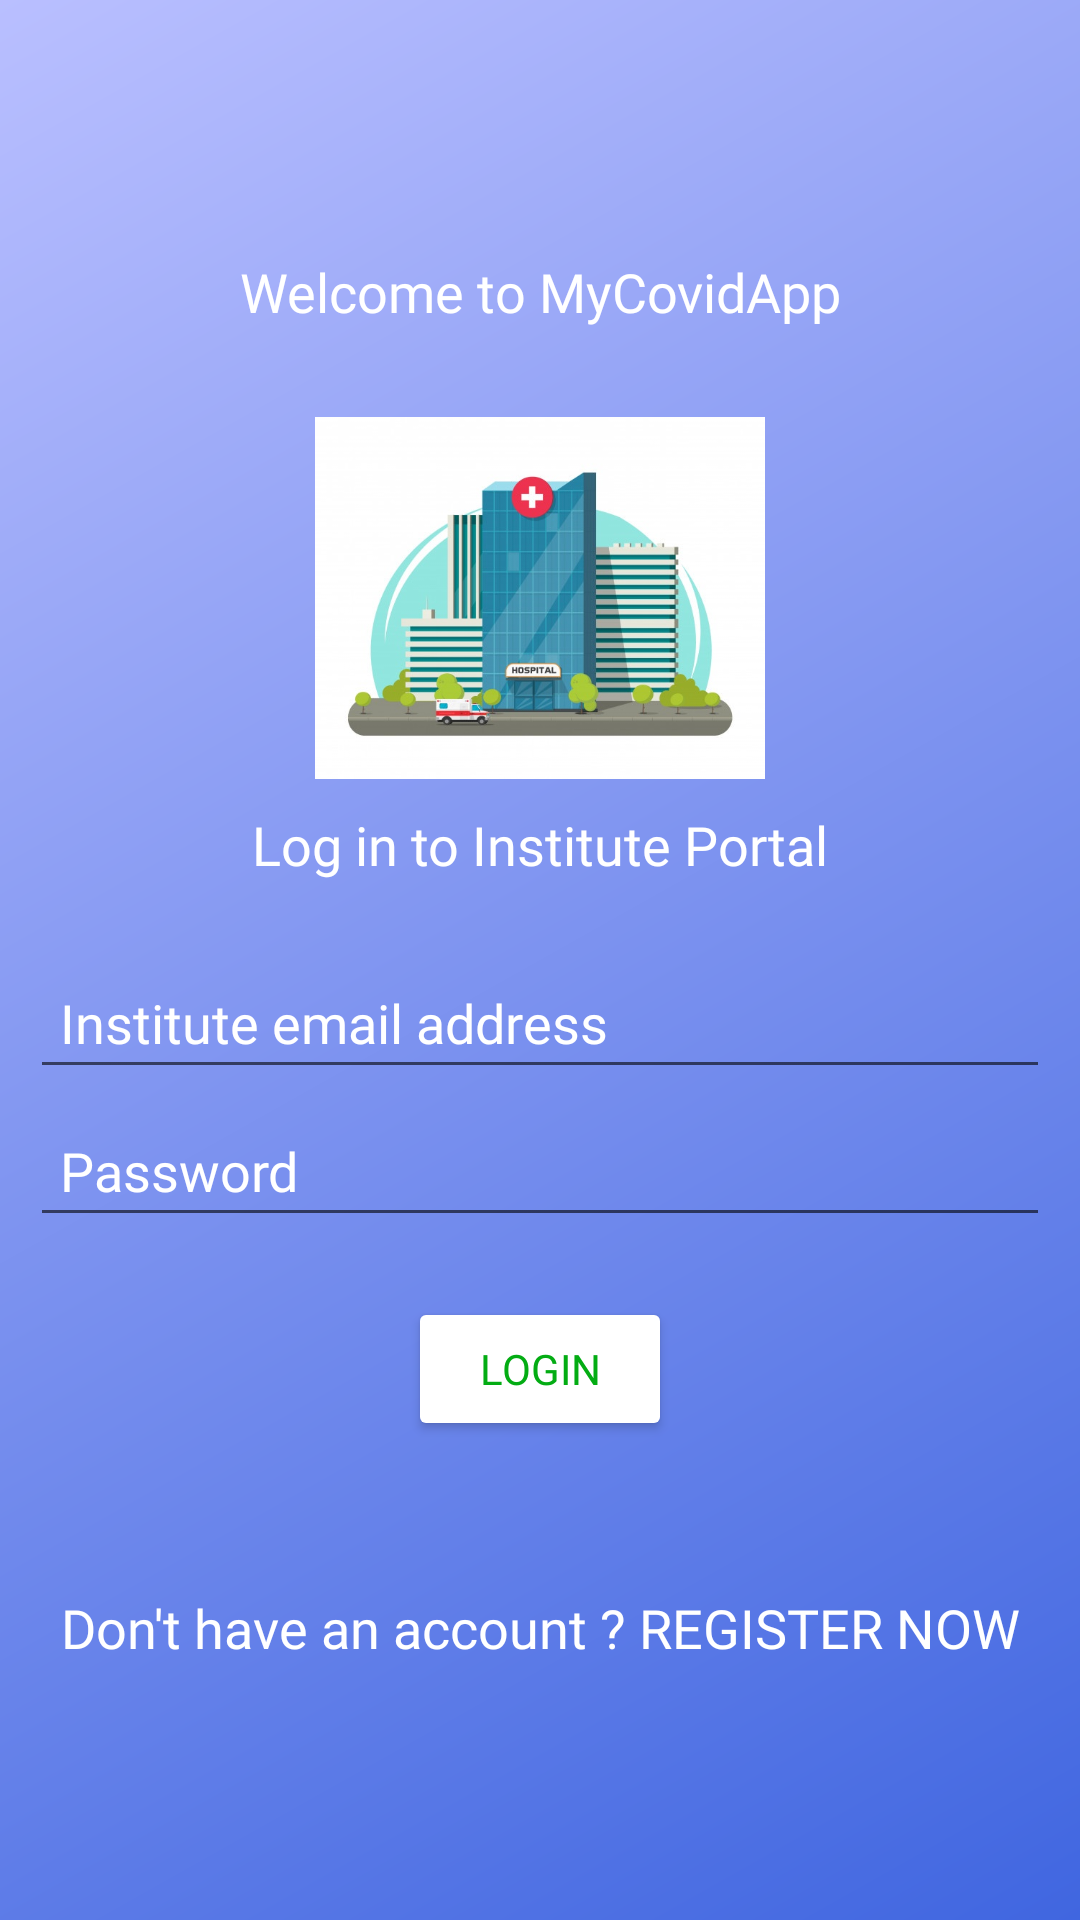

Android layout source for this screen:
<!-- AndroidManifest.xml: application theme Theme.MyCovidApp -->
<!-- res/layout/activity_sign_in_institute.xml -->
<?xml version="1.0" encoding="utf-8"?>
<LinearLayout xmlns:android="http://schemas.android.com/apk/res/android"
    xmlns:app="http://schemas.android.com/apk/res-auto"
    xmlns:tools="http://schemas.android.com/tools"
    android:layout_width="match_parent"
    android:layout_height="match_parent"
    tools:context=".SignInInstitute"
    android:background="@drawable/gradient_background_2"
    android:gravity="center"
    android:orientation="vertical"
    >
    <LinearLayout
        android:layout_width="match_parent"
        android:layout_height="match_parent"
        android:orientation="vertical"
        android:gravity="center"
        >

        <TextView
            android:id="@+id/textView7"
            android:layout_width="match_parent"
            android:layout_height="wrap_content"

            android:layout_marginLeft="10dp"
            android:layout_marginRight="10dp"
            android:layout_marginBottom="20dp"
            android:fontFamily="@font/abeezee"
            android:gravity="center|top"
            android:text="Welcome to MyCovidApp"
            android:textColor="#FFFFFF"
            android:textSize="18sp" />

        <ImageView

            android:id="@+id/imageView"
            android:layout_width="150dp"
            android:layout_height="140dp"
            app:srcCompat="@drawable/hospital_vector" />

        <TextView
            android:id="@+id/textView8"
            android:layout_width="match_parent"
            android:layout_height="wrap_content"
            android:layout_marginLeft="10dp"
            android:layout_marginRight="10dp"
            android:layout_marginBottom="20dp"
            android:fontFamily="@font/abeezee"
            android:gravity="center|top"
            android:text="Log in to Institute Portal"
            android:textColor="#FFFFFF"
            android:textSize="18sp" />


        <EditText
            android:id="@+id/etInstiEmail"
            android:layout_width="match_parent"
            android:layout_height="wrap_content"
            android:layout_marginStart="10dp"
            android:layout_marginLeft="10dp"
            android:layout_marginTop="5dp"
            android:layout_marginEnd="10dp"
            android:layout_marginRight="10dp"
            android:ems="10"
            android:fontFamily="@font/abeezee"
            android:hint="Institute email address"
            android:inputType="textEmailAddress"
            android:padding="10dp"
            android:textColor="#FFFEFE"
            android:textColorHint="#FFFFFF" />

        <EditText
            android:id="@+id/etInstiPass"
            android:layout_width="match_parent"
            android:layout_height="wrap_content"
            android:layout_marginStart="10dp"
            android:layout_marginLeft="10dp"
            android:layout_marginTop="5dp"
            android:layout_marginEnd="10dp"
            android:layout_marginRight="10dp"
            android:ems="10"
            android:fontFamily="@font/abeezee"
            android:hint="Password"
            android:inputType="textPassword"
            android:padding="10dp"
            android:textColor="#FFFEFE"
            android:textColorHint="#FFFFFF" />


        <Button
            android:id="@+id/btnLoginInsti"
            android:layout_width="wrap_content"
            android:layout_height="wrap_content"
            android:layout_marginStart="10dp"
            android:layout_marginLeft="10dp"
            android:layout_marginTop="20dp"
            android:layout_marginEnd="10dp"
            android:layout_marginRight="10dp"
            android:drawableLeft="@drawable/enter"
            android:fontFamily="@font/abeezee"
            android:text="Login"
            android:textColor="#03ac13"
            app:backgroundTint="@color/white" />


        <TextView
            android:id="@+id/etNonExistingInsti"
            android:layout_width="match_parent"
            android:layout_height="wrap_content"
            android:layout_marginTop="50dp"
            android:fontFamily="@font/abeezee"
            android:gravity="center|top"
            android:text="Don't have an account ? REGISTER NOW"
            android:textColor="#FFFFFF"
            android:textSize="18sp" />

    </LinearLayout>

</LinearLayout>
<!-- resources referenced by this layout -->
<resources>
  <color name="white">#FFFFFFFF</color>
  <!-- drawable gradient_background_2 (drawable) -->
  <?xml version = "1.0" encoding = "utf-8" ?>
  <shape
      android:shape = "rectangle"
      xmlns:android = "http://schemas.android.com/apk/res/android" >
  
      <gradient
          android:startColor="#4066e0"
          android:endColor="#b9bfff"
          android:angle="135"
          android:type = "linear" />
  </shape>
  <!-- drawable hospital_vector: jpg bitmap (drawable, 53039 bytes) -->
  <style name="Theme.MyCovidApp" parent="Theme.MaterialComponents.DayNight.DarkActionBar">
          
          <item name="colorPrimary">#4169e1</item>
          <item name="colorPrimaryVariant">#2e4a9e</item>
          <item name="colorOnPrimary">@color/white</item>
          
          <item name="colorSecondary">@color/teal_200</item>
          <item name="colorSecondaryVariant">@color/teal_700</item>
          <item name="colorOnSecondary">@color/black</item>
          
          <item name="android:statusBarColor" tools:targetApi="l">?attr/colorPrimaryVariant</item>
          
      </style>
  <color name="teal_200">#FF03DAC5</color>
  <color name="teal_700">#FF018786</color>
  <color name="black">#FF000000</color>
</resources>
